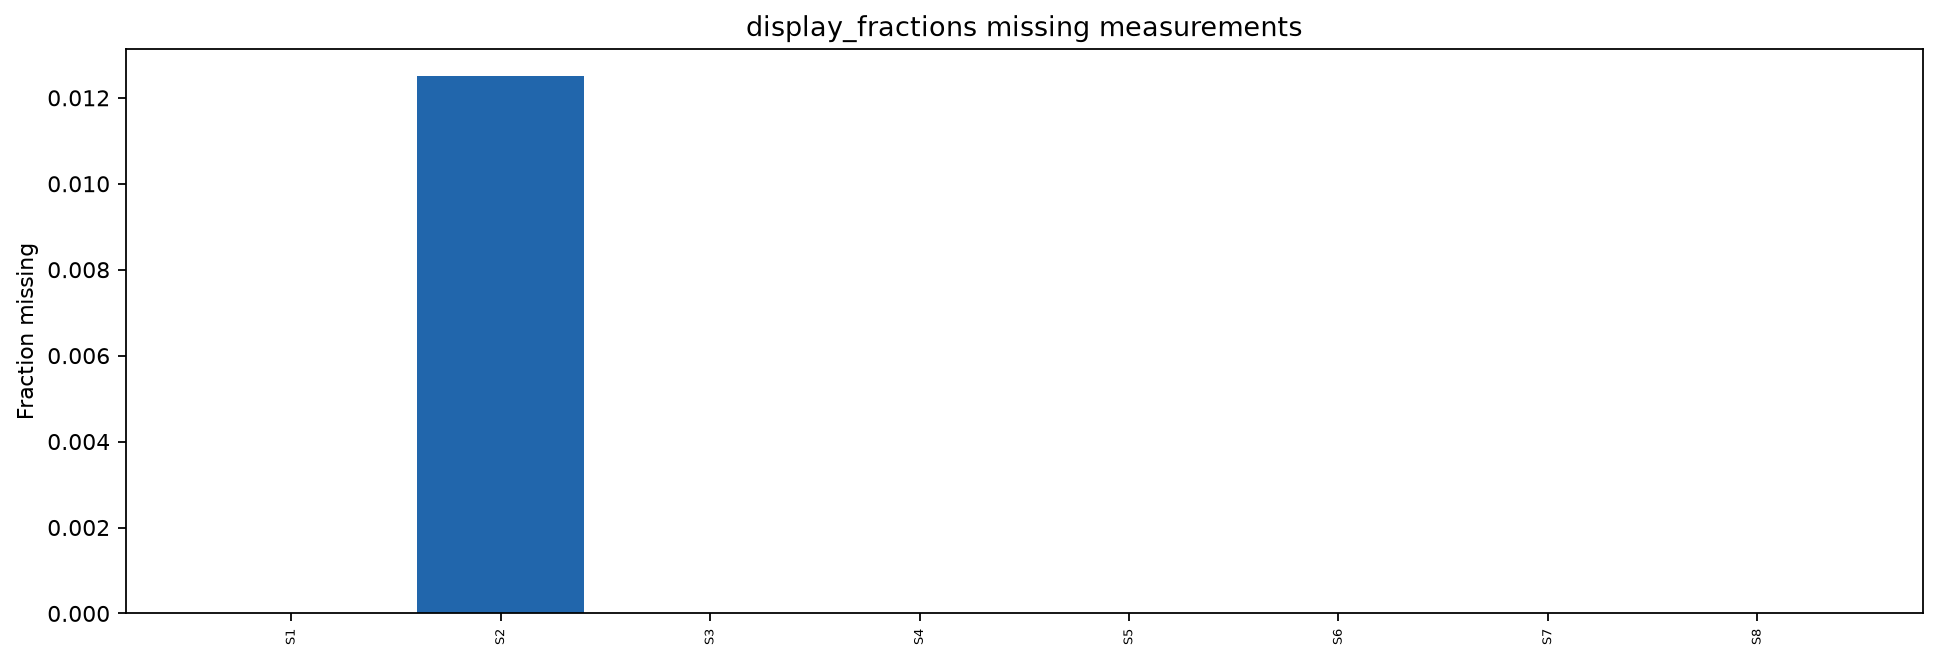

The data file committed next to this chart (first rows):
sample	fraction_missing
S1	0.0
S2	0.0125
S3	0.0
S4	0.0
S5	0.0
S6	0.0
S7	0.0
S8	0.0
